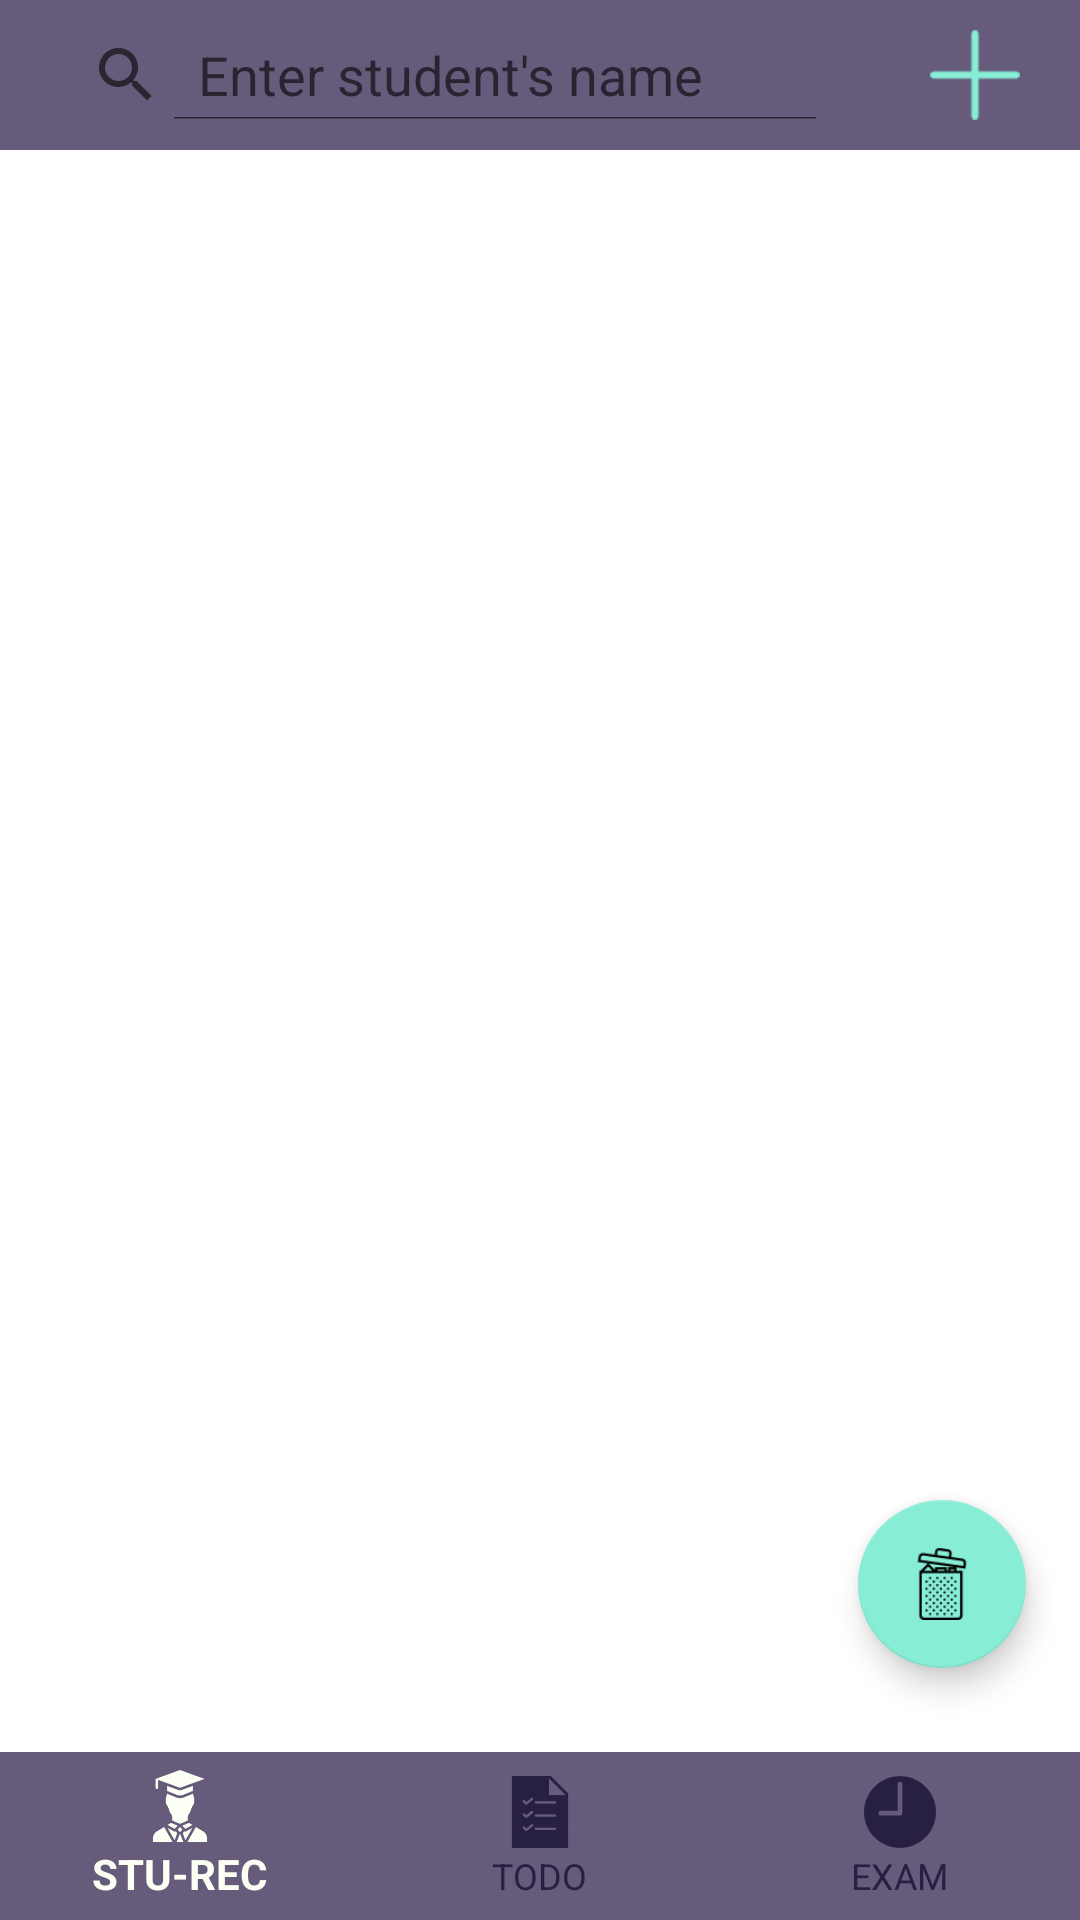

Reconstruct the res/layout file that produces this screen, plus the resources it refers to.
<!-- AndroidManifest.xml: application theme AppTheme -->
<!-- res/layout/content_sturec.xml -->
<?xml version="1.0" encoding="utf-8"?>
<RelativeLayout xmlns:android="http://schemas.android.com/apk/res/android"
    xmlns:app="http://schemas.android.com/apk/res-auto"
    xmlns:tools="http://schemas.android.com/tools"
    android:layout_width="match_parent"
    android:layout_height="match_parent">

    <LinearLayout
        android:id="@+id/top_nav"
        android:layout_width="match_parent"
        android:layout_height="wrap_content"
        android:gravity="fill_horizontal"
        android:orientation="horizontal"
        android:weightSum="8">

        <LinearLayout
            android:id="@+id/clear_container"
            android:layout_width="wrap_content"
            android:layout_height="match_parent"
            android:layout_weight="8"
            android:background="@color/colorPrimary"
            android:gravity="center_vertical"
            android:orientation="horizontal">

            <SearchView
                android:id="@+id/search_bar"
                android:layout_width="match_parent"
                android:layout_height="30dp"
                android:layout_marginLeft="10dp"
                android:background="@drawable/search_bar_round"
                android:clickable="true"
                android:iconifiedByDefault="false"
                android:queryHint="@string/search_hint"
                android:theme="@style/AppTheme" />

        </LinearLayout>

        <LinearLayout
            android:id="@+id/other_icons"
            android:layout_width="wrap_content"
            android:layout_height="wrap_content"
            android:layout_weight="1"
            android:background="@color/colorPrimary"
            android:gravity="right"
            android:orientation="horizontal">

            <Button
                android:id="@+id/new_student_record"
                android:layout_width="30dp"
                android:layout_height="30dp"
                android:layout_marginBottom="10dp"
                android:layout_marginLeft="30dp"
                android:layout_marginRight="20dp"
                android:layout_marginTop="10dp"
                android:background="@drawable/plus"
                android:backgroundTint="@color/colorAccent" />

        </LinearLayout>
    </LinearLayout>


    <RelativeLayout
        android:id="@+id/main_sturec_container"
        android:layout_below="@+id/top_nav"
        android:layout_above="@+id/navigation_container"
        android:layout_width="match_parent"
        android:layout_height="match_parent"
        android:background="@color/colorRealWhite"
        >

        <ListView
            android:id="@+id/student_list"
            android:layout_width="match_parent"
            android:layout_height="match_parent"></ListView>


    </RelativeLayout>

    <android.support.design.widget.FloatingActionButton
        android:id="@+id/confirm_action"
        android:layout_width="wrap_content"
        android:layout_height="wrap_content"
        android:layout_alignParentBottom="true"
        android:layout_alignParentEnd="true"
        android:layout_gravity="bottom|end"
        android:layout_marginBottom="84dp"
        android:layout_marginEnd="18dp"
        android:elevation="20dp"
        android:visibility="visible"
        app:srcCompat="@drawable/trash" />


    <RelativeLayout
        android:id="@+id/navigation_container"
        android:layout_width="match_parent"
        android:layout_height="wrap_content"
        android:layout_alignParentBottom="true">

        <android.support.design.widget.BottomNavigationView
            android:id="@+id/navigation"
            android:layout_width="wrap_content"
            android:layout_height="wrap_content"
            android:background="@color/colorPrimary"
            app:itemIconTint="@color/bottom_navigation_color_selector"
            app:itemTextColor="@color/bottom_navigation_color_selector"
            app:menu="@menu/navigation" />

    </RelativeLayout>

</RelativeLayout>
<!-- resources referenced by this layout -->
<resources>
  <color name="colorAccent">#87EDD4</color>
  <color name="colorPrimary">#665B7A</color>
  <color name="colorRealWhite">#FFFFFF</color>
  <!-- drawable plus: png bitmap (drawable, 500 bytes) -->
  <!-- drawable trash: png bitmap (drawable, 1589 bytes) -->
  <string name="search_hint">Enter student\'s name</string>
  <style name="AppTheme" parent="Theme.AppCompat.Light.DarkActionBar">
          
          <item name="colorPrimary">@color/colorPrimary</item>
          <item name="colorPrimaryDark">@color/colorPrimaryDark</item>
          <item name="colorAccent">@color/colorAccent</item>
          <item name="colorControlActivated">@color/colorAccentDark</item>
          <item name="android:windowBackground">@color/colorMainBackground</item>
  
          <item name="android:datePickerDialogTheme">@style/DialogTheme</item>
      </style>
  <color name="colorPrimaryDark">#413A4E</color>
  <color name="colorAccentDark">#57CCAE</color>
  <color name="colorMainBackground">#EAEAED</color>
  <style name="DialogTheme" parent="Theme.AppCompat.Light.Dialog">
          <item name="colorAccent">@color/colorAccentDark</item>
      </style>
</resources>
